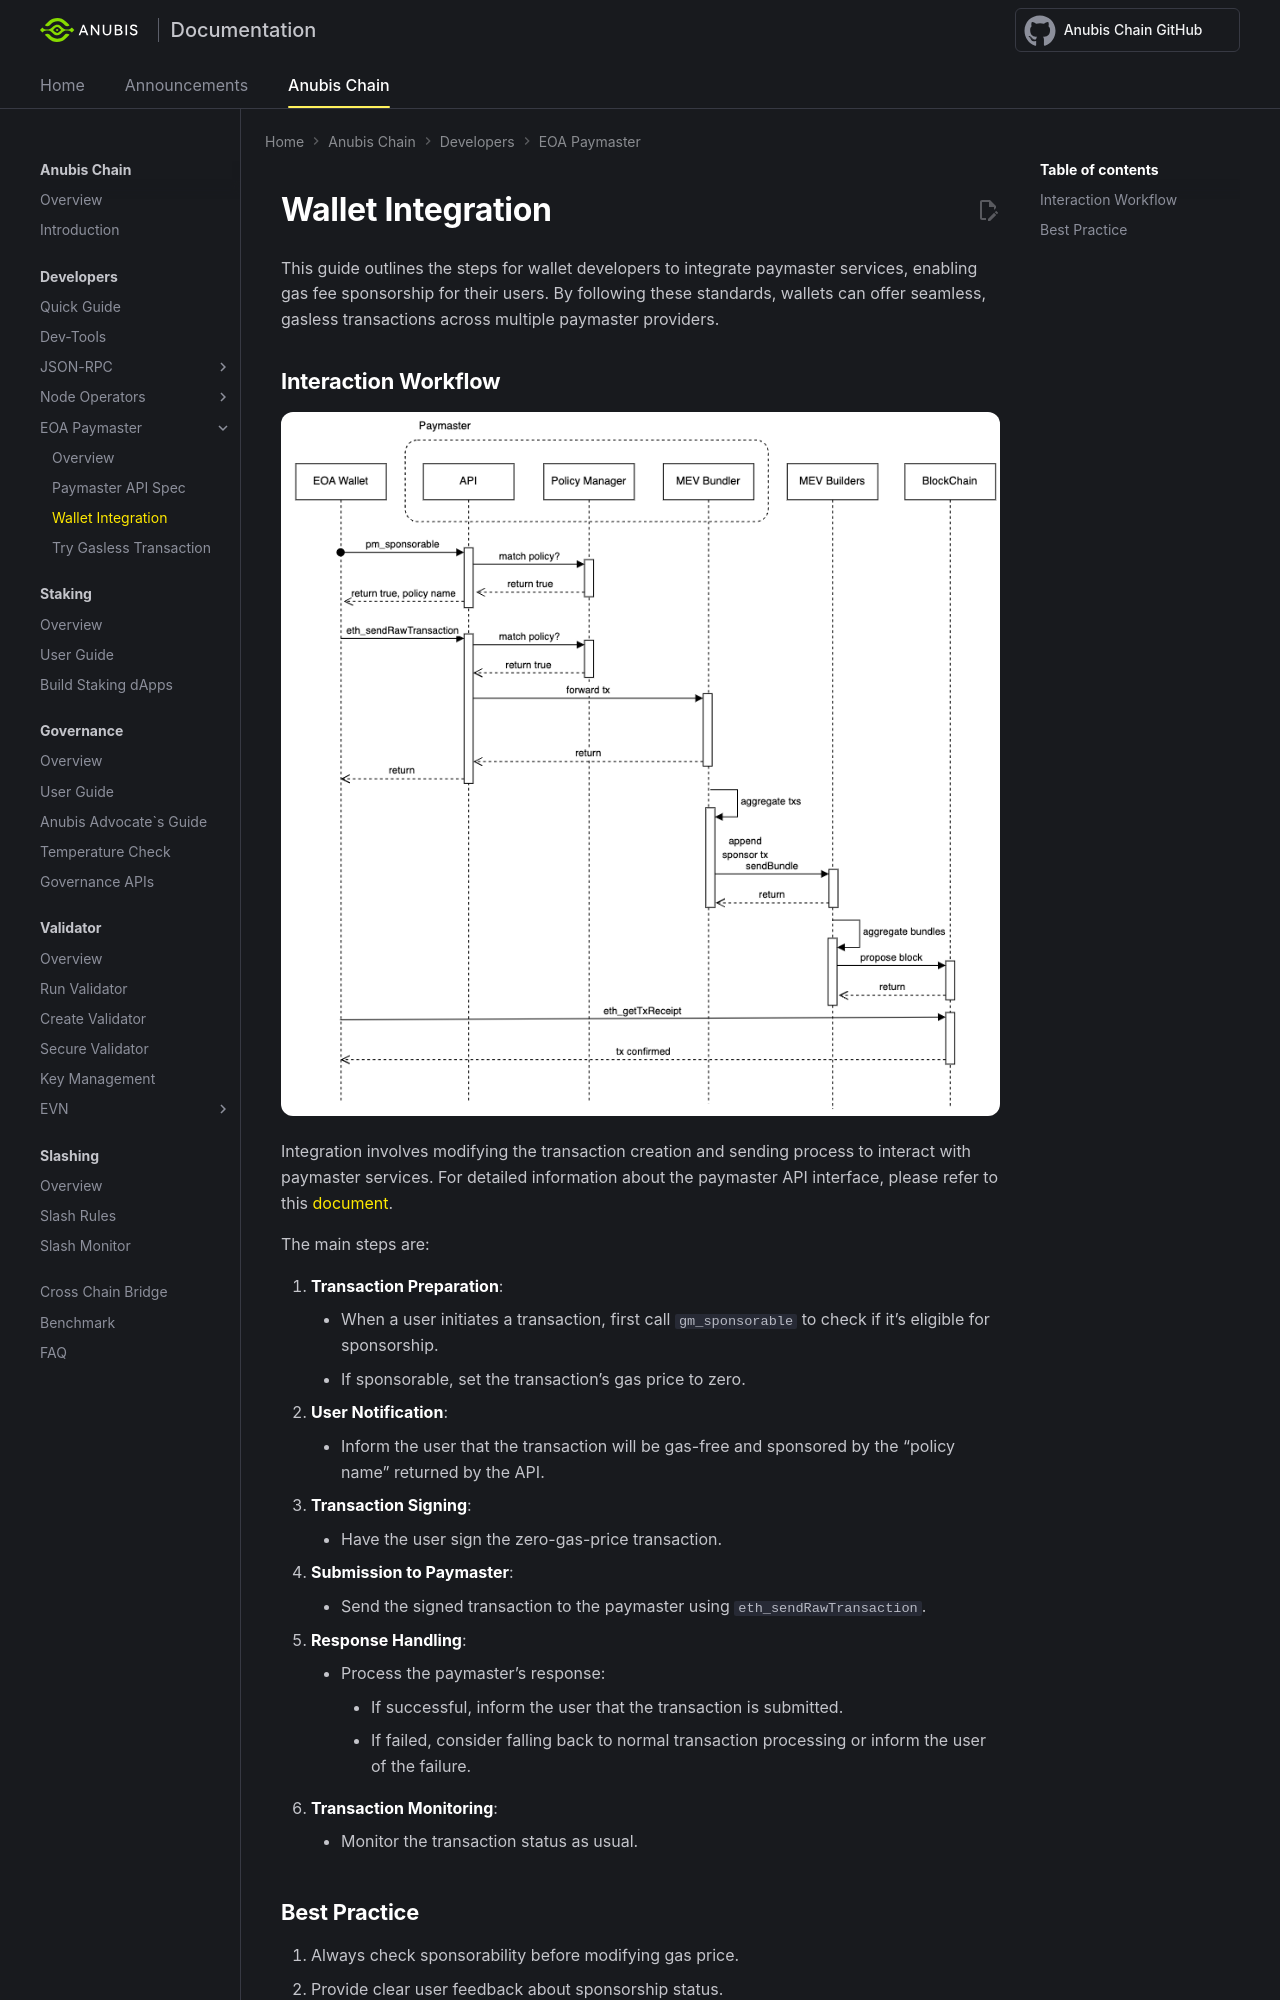

repository: anubis-chain/docs · page: anubis-chain/developers/paymaster/wallet-integration/index.html · generator: mkdocs

---
title: Paymaster Wallet Integration - Anubis Paymaster
---
# Wallet Integration

This guide outlines the steps for wallet developers to integrate paymaster services, enabling gas fee sponsorship for their users. By following these standards, wallets can offer seamless, gasless transactions across multiple paymaster providers.

## Interaction Workflow

![wallet-paymaster](../../img/paymaster-wallet.png)

Integration involves modifying the transaction creation and sending process to interact with paymaster services. For detailed information about the paymaster API interface, please refer to this [document](./paymaster-api.md).

The main steps are:

1. **Transaction Preparation**:
    *   When a user initiates a transaction, first call `gm_sponsorable` to check if it's eligible for sponsorship.
    *   If sponsorable, set the transaction's gas price to zero.
2. **User Notification**:
    *   Inform the user that the transaction will be gas-free and sponsored by the "policy name" returned by the API.
3. **Transaction Signing**:
    *   Have the user sign the zero-gas-price transaction.
4. **Submission to Paymaster**:
    *   Send the signed transaction to the paymaster using `eth_sendRawTransaction`.
5. **Response Handling**:
    *   Process the paymaster's response:
        *   If successful, inform the user that the transaction is submitted.
        *   If failed, consider falling back to normal transaction processing or inform the user of the failure.
6. **Transaction Monitoring**:
    *   Monitor the transaction status as usual.
